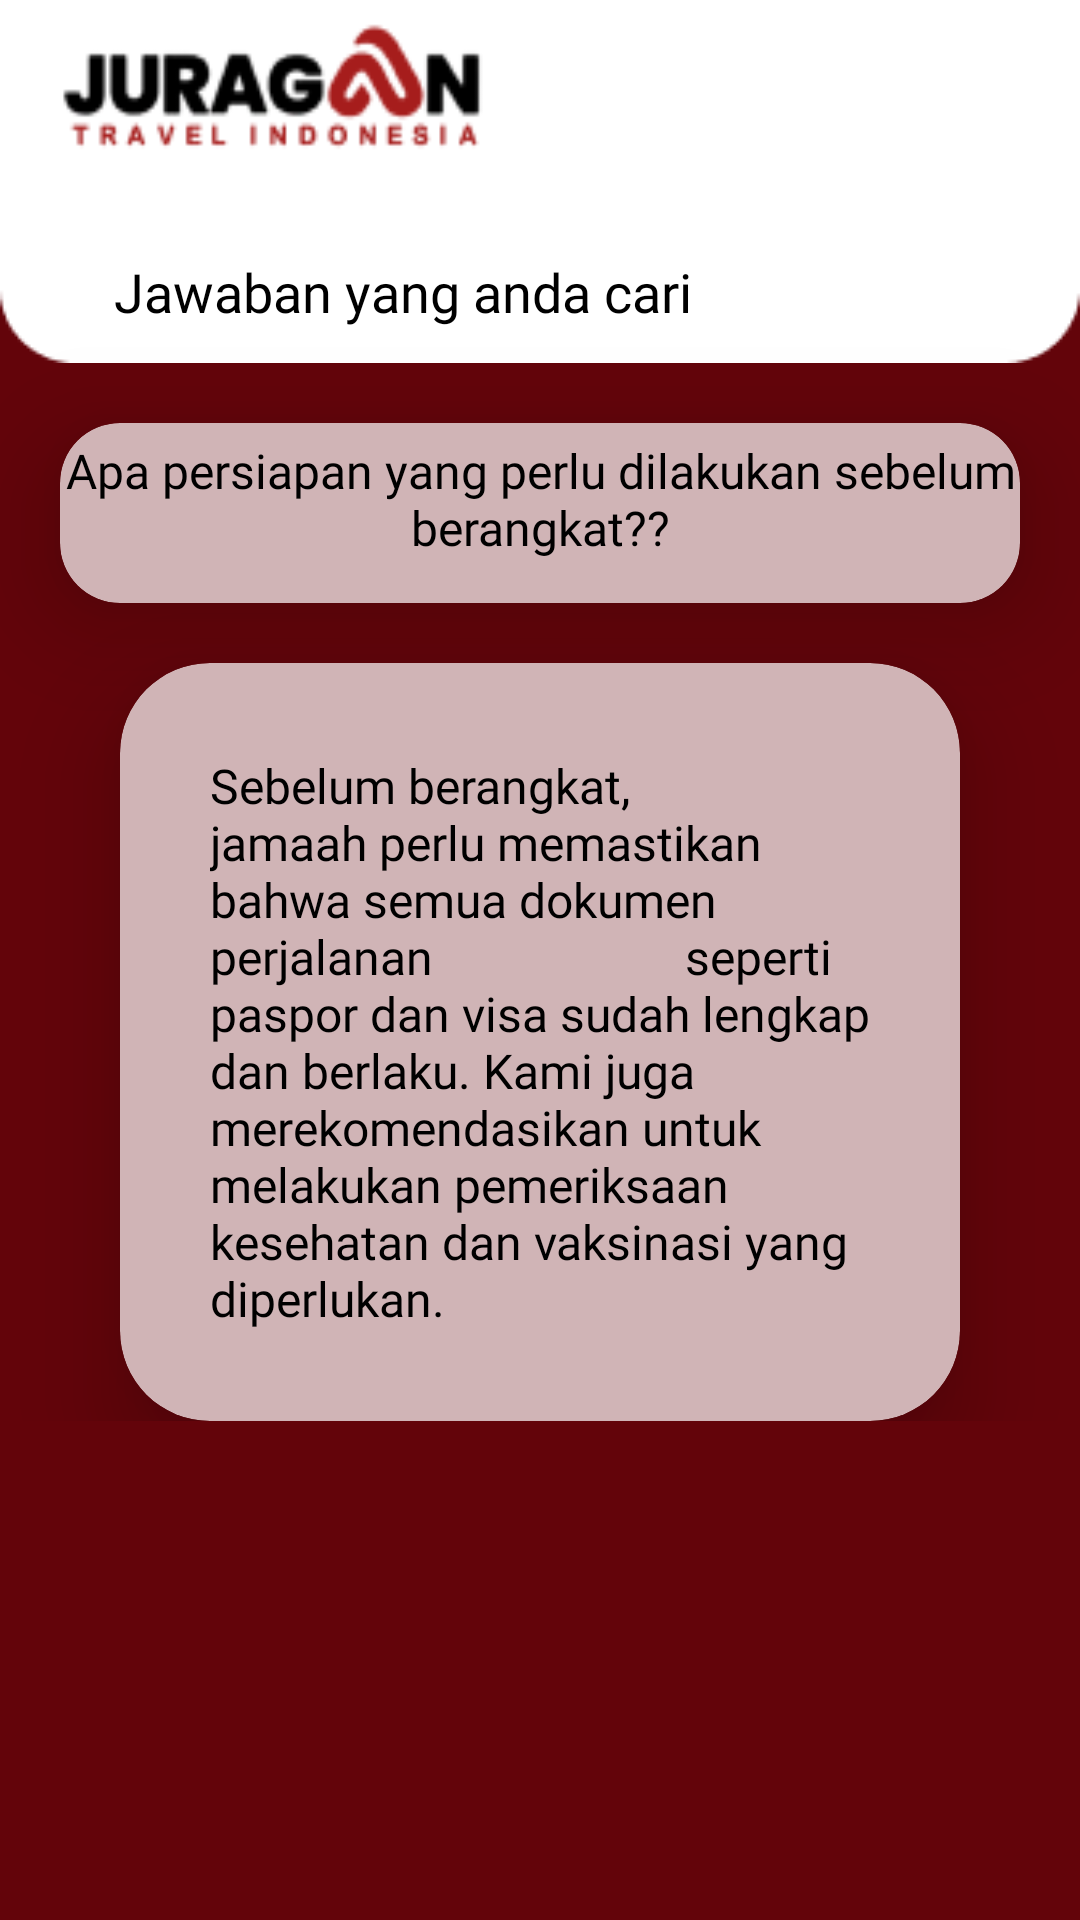

Produce the Android XML layout that renders to this screen, including the resource entries it uses.
<!-- AndroidManifest.xml: application theme Theme.BottomNavigation -->
<!-- res/layout/activity_persiapan.xml -->
<?xml version="1.0" encoding="utf-8"?>
<androidx.core.widget.NestedScrollView
    xmlns:android="http://schemas.android.com/apk/res/android"
    xmlns:app="http://schemas.android.com/apk/res-auto"
    xmlns:tools="http://schemas.android.com/tools"
    android:layout_width="match_parent"
    android:layout_height="match_parent"
    android:background="@drawable/merahtok"
    tools:context=".Tanya.CaraActivity">

    <RelativeLayout
        android:layout_width="match_parent"
        android:layout_height="wrap_content">


        <ImageView
            android:id="@+id/putihImageView"
            android:layout_width="match_parent"
            android:layout_height="match_parent"
            android:layout_marginTop="0dp"
            android:background="@drawable/putihpendek"
            android:outlineSpotShadowColor="@color/black"/>

        <ImageView
            android:id="@+id/logoImageView"
            android:layout_width="150dp"
            android:layout_height="60dp"
            android:layout_alignParentEnd="true"
            android:layout_marginTop="5dp"
            android:layout_marginEnd="194dp"
            android:background="@drawable/logo1" />

        <ImageView
            android:id="@+id/btnKmbl"
            android:layout_width="40dp"
            android:layout_height="40dp"
            android:layout_alignParentStart="true"
            android:layout_marginStart="10dp"
            android:layout_marginTop="10dp"
            android:background="@drawable/baseline_arrow_back_24"
            android:contentDescription="Back Button" />

        <TextView
            android:layout_width="wrap_content"
            android:layout_height="wrap_content"
            android:layout_marginLeft="38dp"
            android:textColor="@color/black"
            android:layout_marginTop="85dp"
            android:textSize="18dp"
            android:fontFamily="@font/poppins_black"
            android:text="Jawaban yang anda cari"/>

        <androidx.cardview.widget.CardView
            android:layout_width="match_parent"
            android:layout_height="wrap_content"
            android:layout_below="@id/putihImageView"
            android:layout_margin="20dp"
            app:cardCornerRadius="20dp"
            app:cardElevation="20dp"
            app:cardBackgroundColor="@color/merah2">
            <TextView
                android:layout_width="wrap_content"
                android:layout_height="wrap_content"
                android:layout_marginLeft="0dp"
                android:textColor="@color/black"
                android:layout_marginStart="0dp"
                android:layout_marginTop="5dp"
                android:textSize="16dp"
                android:textAlignment="center"
                android:fontFamily="@font/poppins_bold"
                android:text="Apa persiapan yang perlu dilakukan sebelum berangkat??"/>
            <LinearLayout
                android:layout_width="match_parent"
                android:layout_height="wrap_content"
                android:layout_gravity="center"
                android:orientation="vertical"
                android:padding="30dp">

            </LinearLayout>
        </androidx.cardview.widget.CardView>
        <androidx.cardview.widget.CardView
            android:layout_width="match_parent"
            android:layout_height="wrap_content"
            android:layout_below="@id/putihImageView"
            android:layout_marginTop="100dp"
            android:layout_marginRight="40dp"
            android:layout_marginLeft="40dp"
            app:cardCornerRadius="30dp"
            app:cardElevation="20dp"
            app:cardBackgroundColor="@color/merah2">
            <LinearLayout
                android:layout_width="match_parent"
                android:layout_height="wrap_content"
                android:layout_gravity="center"
                android:orientation="vertical"
                android:padding="30dp">
                <TextView
                    android:layout_width="wrap_content"
                    android:layout_height="wrap_content"
                    android:layout_marginLeft="0dp"
                    android:textColor="@color/black"
                    android:layout_marginTop="0dp"
                    android:textSize="16dp"
                    android:fontFamily="@font/poppins_bold"
                    android:text="Sebelum berangkat, jamaah perlu memastikan bahwa semua dokumen perjalanan
                    seperti paspor dan visa sudah lengkap dan berlaku. Kami juga
                    merekomendasikan untuk melakukan pemeriksaan kesehatan dan vaksinasi yang diperlukan."/>
            </LinearLayout>
        </androidx.cardview.widget.CardView>


    </RelativeLayout>
</androidx.core.widget.NestedScrollView>
<!-- resources referenced by this layout -->
<resources>
  <color name="black">#FF000000</color>
  <color name="merah2">#D0B4B6</color>
  <!-- drawable logo1: png bitmap (drawable, 5942 bytes) -->
  <!-- drawable merahtok: png bitmap (drawable, 2474 bytes) -->
  <!-- drawable putihpendek: png bitmap (drawable, 903 bytes) -->
  <style name="Theme.BottomNavigation" parent="Theme.MaterialComponents.DayNight.DarkActionBar">
          
          <item name="colorPrimary">@color/white</item>
          <item name="colorPrimaryVariant">@color/white</item>
          <item name="colorOnPrimary">@color/white</item>
          
          <item name="colorSecondary">@color/teal_200</item>
          <item name="colorSecondaryVariant">@color/teal_700</item>
          <item name="colorOnSecondary">@color/black</item>
          
          <item name="android:statusBarColor">?attr/colorPrimaryVariant</item>
          
      </style>
  <color name="white">#FFFFFFFF</color>
  <color name="teal_200">#FF03DAC5</color>
  <color name="teal_700">#FF018786</color>
</resources>
